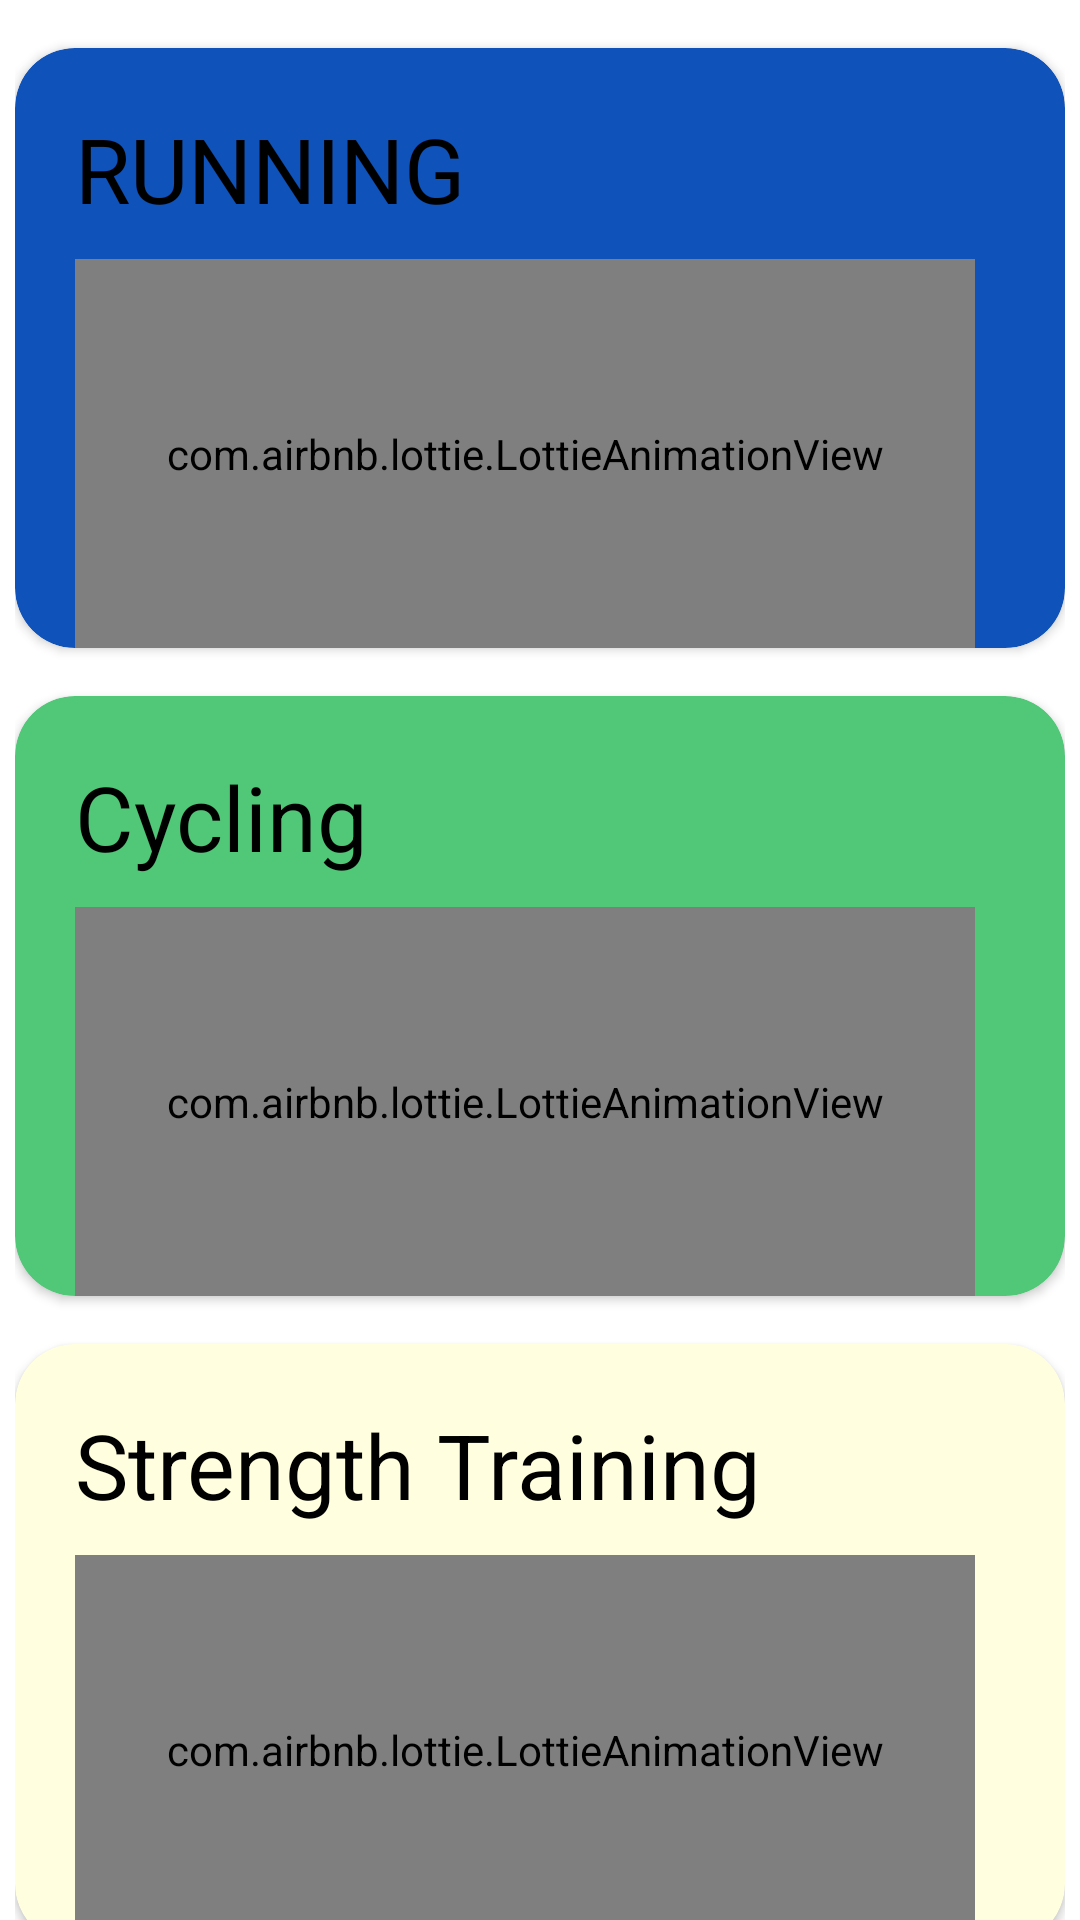

The Android layout XML behind this screen, and the referenced resources:
<!-- AndroidManifest.xml: application theme Theme.FexiFit4 -->
<!-- res/layout/fragment_home.xml -->
<?xml version="1.0" encoding="utf-8"?>
<androidx.constraintlayout.widget.ConstraintLayout xmlns:android="http://schemas.android.com/apk/res/android"
    xmlns:app="http://schemas.android.com/apk/res-auto"
    xmlns:tools="http://schemas.android.com/tools"
    android:layout_width="match_parent"
    android:layout_height="match_parent"
    android:id="@+id/main"
    tools:context=".DashboardActivity"
    android:background="@color/white">

    


    
    <ScrollView
        android:layout_width="wrap_content"
        android:layout_height="wrap_content"
        android:layout_marginTop="8dp"

        app:layout_constraintEnd_toEndOf="parent"
        app:layout_constraintStart_toStartOf="parent"

        app:layout_constraintVertical_bias="0.0"
        android:scrollbars="none"
        tools:ignore="MissingConstraints">

        <LinearLayout
            android:layout_width="match_parent"
            android:layout_height="wrap_content"
            android:layout_gravity="center_horizontal"
            android:background="@color/white"
            android:orientation="vertical">

            
            <androidx.cardview.widget.CardView
                android:id="@+id/running"
                android:layout_width="350dp"
                android:layout_height="200dp"
                android:layout_marginTop="16dp"
                android:backgroundTint="#0F52BA"
                android:clickable="true"
                app:cardCornerRadius="20dp">

                <LinearLayout
                    android:layout_width="match_parent"
                    android:layout_height="match_parent"
                    android:orientation="vertical">

                    <TextView
                        android:layout_width="wrap_content"
                        android:layout_height="wrap_content"
                        android:layout_marginStart="20dp"
                        android:layout_marginTop="20dp"
                        android:text="RUNNING"
                        android:textColor="@color/black"
                        android:textSize="30sp" />

                    
                    <com.airbnb.lottie.LottieAnimationView
                        android:layout_width="300dp"
                        android:layout_height="130dp"
                        android:layout_marginStart="20dp"
                        android:layout_marginTop="10dp"
                        app:lottie_autoPlay="true"
                        app:lottie_loop="true"
                        app:lottie_rawRes="@raw/running" />
                </LinearLayout>
            </androidx.cardview.widget.CardView>

            
            <androidx.cardview.widget.CardView
                android:id="@+id/cycling2"
                android:layout_width="350dp"
                android:layout_height="200dp"
                android:layout_marginTop="16dp"
                android:backgroundTint="#50C878"
                app:cardCornerRadius="20dp">

                <LinearLayout
                    android:layout_width="match_parent"
                    android:layout_height="match_parent"
                    android:orientation="vertical">

                    <TextView
                        android:layout_width="wrap_content"
                        android:layout_height="wrap_content"
                        android:layout_marginStart="20dp"
                        android:layout_marginTop="20dp"
                        android:text="Cycling"
                        android:textColor="@color/black"
                        android:textSize="30sp" />

                    
                    <com.airbnb.lottie.LottieAnimationView
                        android:layout_width="300dp"
                        android:layout_height="130dp"
                        android:layout_marginStart="20dp"
                        android:layout_marginTop="10dp"
                        app:lottie_autoPlay="true"
                        app:lottie_loop="true"
                        app:lottie_rawRes="@raw/lottie_cycling_animation" />
                </LinearLayout>
            </androidx.cardview.widget.CardView>

            
            <androidx.cardview.widget.CardView
                android:id="@+id/StrengthTraining"
                android:layout_width="350dp"
                android:layout_height="200dp"
                android:layout_marginTop="16dp"
                android:backgroundTint="#FFFFE0"
                app:cardCornerRadius="20dp">

                <LinearLayout
                    android:layout_width="match_parent"
                    android:layout_height="match_parent"
                    android:orientation="vertical">

                    <TextView
                        android:layout_width="wrap_content"
                        android:layout_height="wrap_content"
                        android:layout_marginStart="20dp"
                        android:layout_marginTop="20dp"
                        android:text="Strength Training"
                        android:textColor="@color/black"
                        android:textSize="30sp" />

                    
                    <com.airbnb.lottie.LottieAnimationView
                        android:layout_width="300dp"
                        android:layout_height="130dp"
                        android:layout_marginStart="20dp"
                        android:layout_marginTop="10dp"
                        app:lottie_autoPlay="true"
                        app:lottie_loop="true"
                        app:lottie_rawRes="@raw/pullups_animation" />

                    <TextView
                        android:layout_width="wrap_content"
                        android:layout_height="wrap_content"
                        android:layout_marginStart="20dp"
                        android:layout_marginTop="8dp"
                        android:text="Your Targets:\n 1. PullUps: 20 \n 2. Push Ups: 50 \n 3. Duration: 1 Hour"
                        android:textColor="@color/black"
                        android:textSize="14sp" />
                </LinearLayout>
            </androidx.cardview.widget.CardView>
            <androidx.cardview.widget.CardView
                android:id="@+id/gym"
                android:layout_width="350dp"
                android:layout_height="200dp"
                android:layout_marginTop="16dp"
                android:backgroundTint="#50C878"
                app:cardCornerRadius="20dp">

                <LinearLayout
                    android:layout_width="match_parent"
                    android:layout_height="match_parent"
                    android:orientation="vertical">

                    <TextView
                        android:layout_width="wrap_content"
                        android:layout_height="wrap_content"
                        android:layout_marginStart="20dp"
                        android:layout_marginTop="20dp"
                        android:text="Gym"
                        android:textColor="@color/black"
                        android:textSize="30sp" />

                    
                    <com.airbnb.lottie.LottieAnimationView
                        android:layout_width="300dp"
                        android:layout_height="130dp"
                        android:layout_marginStart="20dp"
                        android:layout_marginTop="10dp"
                        app:lottie_autoPlay="true"
                        app:lottie_loop="true"
                        app:lottie_rawRes="@raw/lottie_cycling_animation" />
                </LinearLayout>
            </androidx.cardview.widget.CardView>
            <androidx.cardview.widget.CardView
                android:id="@+id/user"
                android:layout_width="350dp"
                android:layout_height="200dp"
                android:layout_marginTop="16dp"
                android:backgroundTint="#50C878"
                app:cardCornerRadius="20dp"
                android:layout_marginBottom="180px">

                <LinearLayout
                    android:layout_width="match_parent"
                    android:layout_height="match_parent"
                    android:orientation="vertical">

                    <TextView
                        android:layout_width="wrap_content"
                        android:layout_height="wrap_content"
                        android:layout_marginStart="20dp"
                        android:layout_marginTop="20dp"
                        android:text="User"
                        android:textColor="@color/black"
                        android:textSize="30sp" />

                    
                    <com.airbnb.lottie.LottieAnimationView
                        android:layout_width="300dp"
                        android:layout_height="130dp"
                        android:layout_marginStart="20dp"
                        android:layout_marginTop="10dp"
                        app:lottie_autoPlay="true"
                        app:lottie_loop="true"
                        app:lottie_rawRes="@raw/lottie_cycling_animation" />
                </LinearLayout>
            </androidx.cardview.widget.CardView>

            
            

        </LinearLayout>
    </ScrollView>


</androidx.constraintlayout.widget.ConstraintLayout>
<!-- resources referenced by this layout -->
<resources>
  <color name="black">#FF000000</color>
  <color name="white">#FFFFFFFF</color>
  <style name="Theme.FexiFit4" parent="Base.Theme.FexiFit4" />
  <style name="Base.Theme.FexiFit4" parent="Theme.Material3.DayNight.NoActionBar">
          
          
      </style>
</resources>
